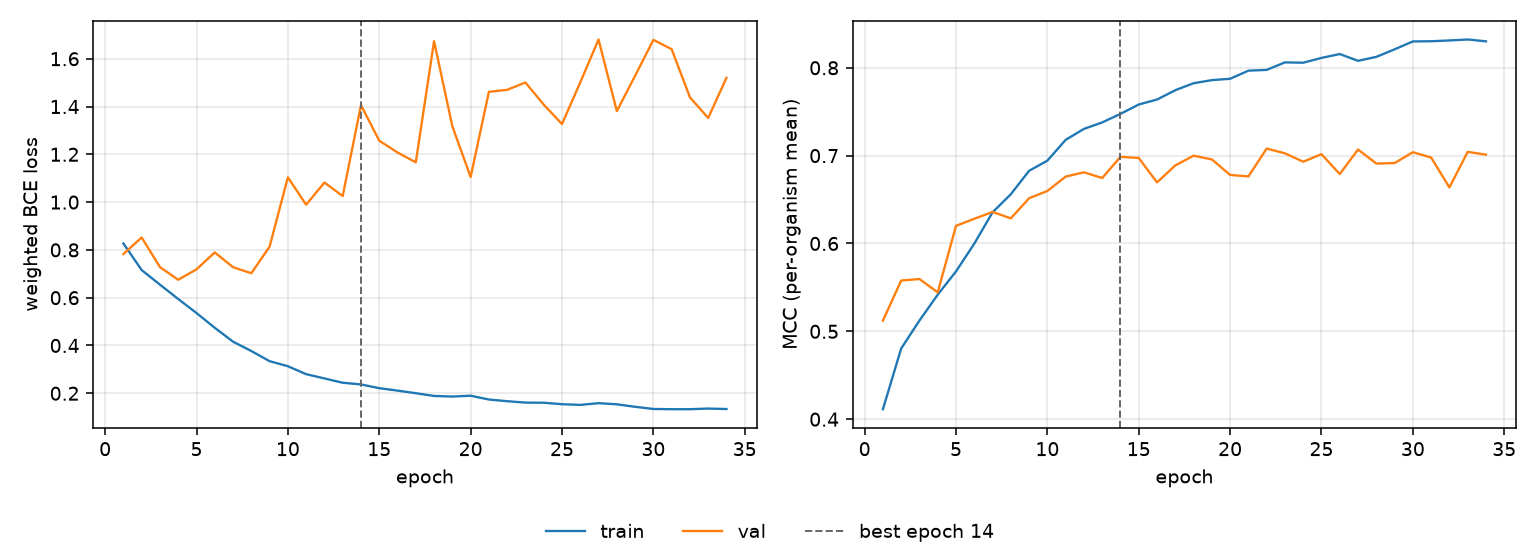

The table this chart was drawn from, first rows:
epoch, tr_loss, vl_loss, tr_mcc, vl_mcc, is_best
1, 0.8268, 0.7828, 0.4114, 0.5122, False
2, 0.7155, 0.852, 0.4805, 0.5578, False
3, 0.6545, 0.7279, 0.5123, 0.5595, False
4, 0.5943, 0.675, 0.5418, 0.5443, False
5, 0.5358, 0.7187, 0.5682, 0.6201, False
6, 0.4739, 0.7895, 0.5998, 0.6281, False
7, 0.4159, 0.7276, 0.6355, 0.6359, False
8, 0.3768, 0.7023, 0.6561, 0.6286, False
9, 0.3343, 0.8138, 0.6827, 0.6515, False
10, 0.3132, 1.104, 0.6943, 0.6598, False
11, 0.2799, 0.989, 0.7179, 0.6761, False
12, 0.2621, 1.082, 0.7304, 0.681, False
13, 0.244, 1.025, 0.7378, 0.6745, False
14, 0.237, 1.406, 0.7475, 0.6986, True
15, 0.2213, 1.257, 0.7582, 0.6973, False
16, 0.2111, 1.208, 0.7638, 0.6695, False
17, 0.2003, 1.166, 0.7745, 0.6889, False
18, 0.1887, 1.674, 0.7824, 0.6999, False
19, 0.1863, 1.317, 0.7859, 0.6957, False
20, 0.1898, 1.105, 0.7874, 0.678, False
21, 0.1738, 1.461, 0.7967, 0.6763, False
22, 0.1668, 1.47, 0.7975, 0.708, False
23, 0.161, 1.501, 0.8061, 0.7026, False
24, 0.1603, 1.408, 0.8057, 0.6931, False
25, 0.1542, 1.327, 0.8112, 0.7017, False
26, 0.1514, 1.501, 0.8156, 0.6789, False
27, 0.1585, 1.681, 0.8079, 0.7069, False
28, 0.1538, 1.381, 0.8124, 0.691, False
29, 0.1433, 1.528, 0.821, 0.6915, False
30, 0.1342, 1.679, 0.83, 0.7039, False
31, 0.1333, 1.64, 0.8302, 0.6978, False
32, 0.1333, 1.439, 0.831, 0.6638, False
33, 0.136, 1.352, 0.8322, 0.7042, False
34, 0.1341, 1.52, 0.8301, 0.7011, False
